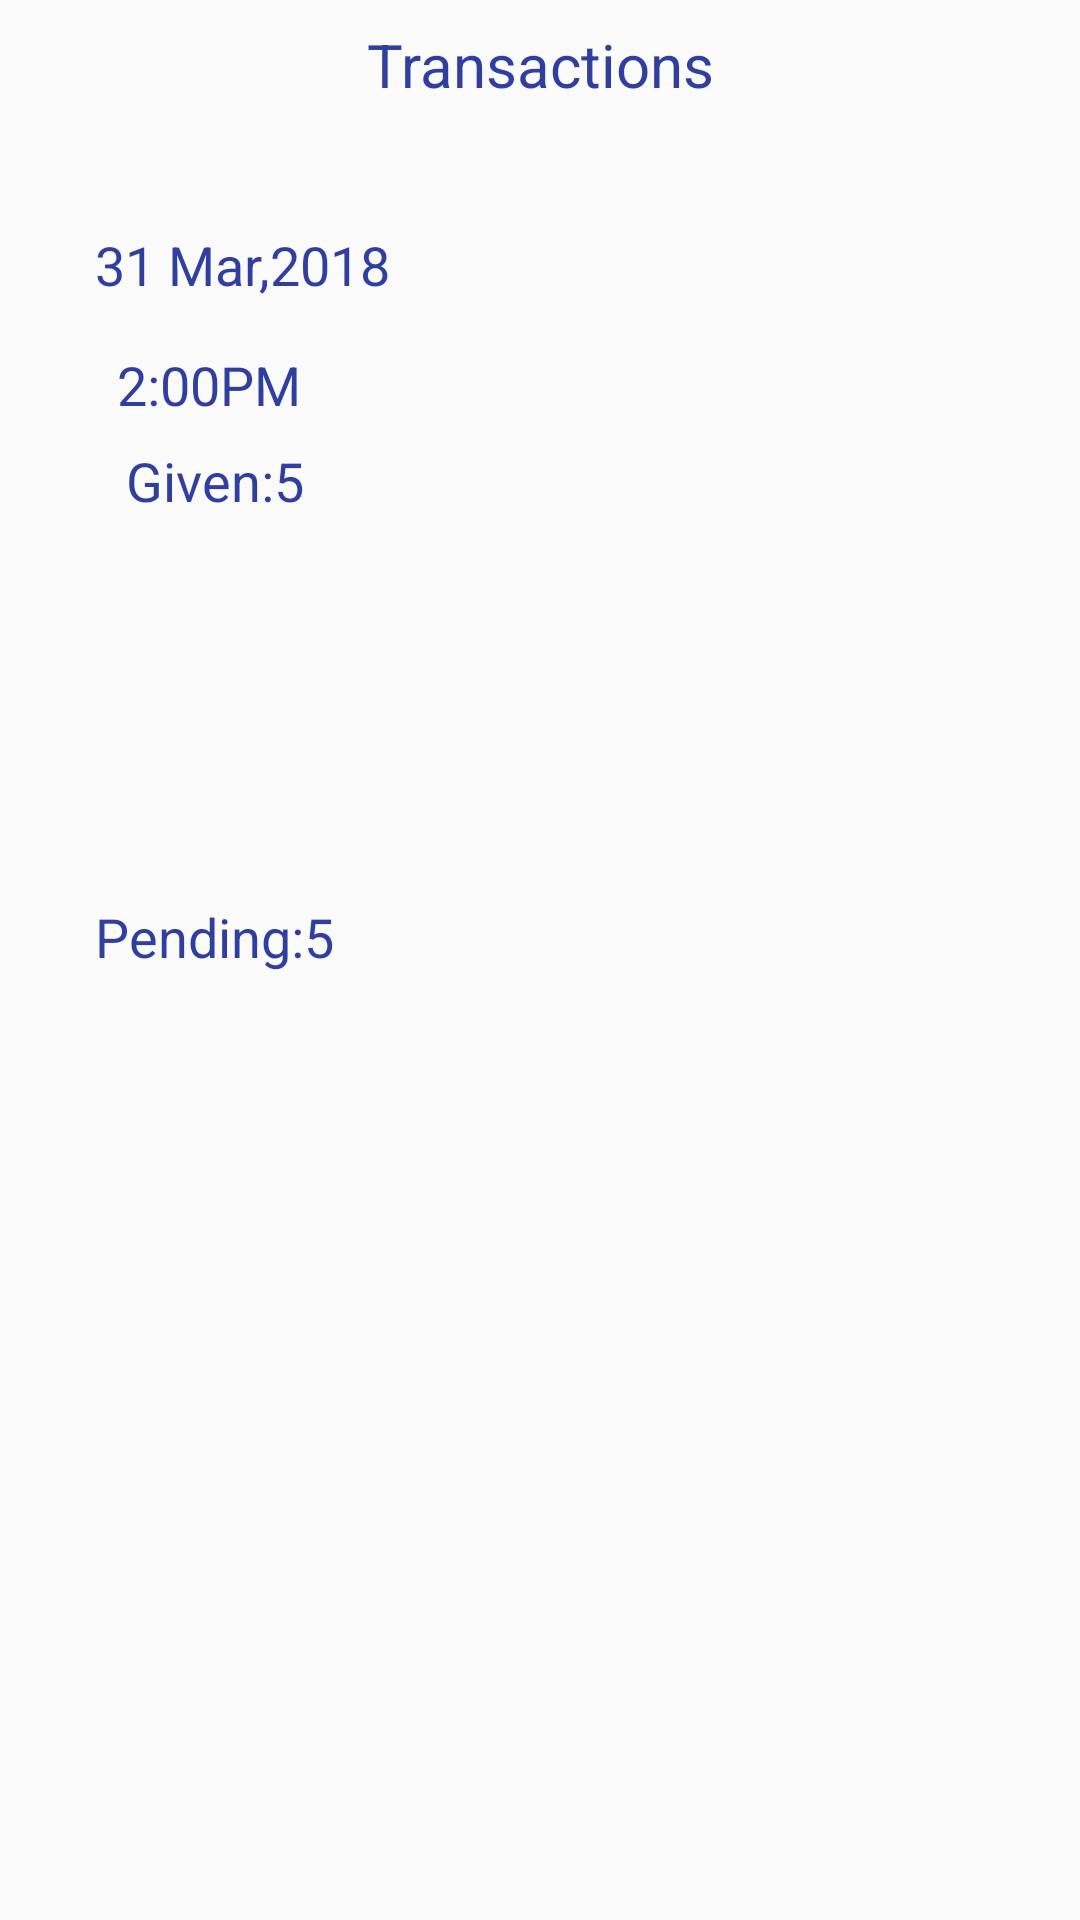

The Android layout XML behind this screen, and the referenced resources:
<!-- AndroidManifest.xml: application theme AppTheme -->
<!-- res/layout/activity_take_clothes.xml -->
<?xml version="1.0" encoding="utf-8"?>
<android.support.constraint.ConstraintLayout xmlns:android="http://schemas.android.com/apk/res/android"
    xmlns:app="http://schemas.android.com/apk/res-auto"
    xmlns:tools="http://schemas.android.com/tools"
    android:background="@mipmap/bggg"
    android:layout_width="match_parent"
    android:layout_height="match_parent"
    tools:context="com.example.hppc.saidrycleanersandlaundary.Take_clothes">

    <TextView
        android:id="@+id/textView19"
        android:layout_width="wrap_content"
        android:layout_height="30dp"
        android:layout_marginEnd="8dp"
        android:layout_marginStart="8dp"
        android:layout_marginTop="68dp"
        android:text="31 Mar,2018"
        android:textSize="18sp"
        app:layout_constraintEnd_toEndOf="parent"
        app:layout_constraintHorizontal_bias="0.097"
        app:layout_constraintStart_toStartOf="parent"
        app:layout_constraintTop_toTopOf="@+id/textView23" />

    <TextView
        android:id="@+id/textView20"
        android:layout_width="wrap_content"
        android:layout_height="26dp"
        android:layout_marginEnd="8dp"
        android:layout_marginStart="8dp"
        android:layout_marginTop="108dp"
        android:text="2:00PM"
        android:textSize="18sp"
        app:layout_constraintEnd_toEndOf="parent"
        app:layout_constraintHorizontal_bias="0.11"
        app:layout_constraintStart_toStartOf="parent"
        app:layout_constraintTop_toTopOf="@+id/textView23" />

    <TextView
        android:id="@+id/textView21"
        android:layout_width="wrap_content"
        android:layout_height="31dp"
        android:layout_marginEnd="8dp"
        android:layout_marginStart="8dp"
        android:layout_marginTop="140dp"
        android:text="Given:5"
        android:textSize="18sp"
        app:layout_constraintEnd_toEndOf="parent"
        app:layout_constraintHorizontal_bias="0.119"
        app:layout_constraintStart_toStartOf="parent"
        app:layout_constraintTop_toTopOf="@+id/textView23" />

    <TextView
        android:id="@+id/textView22"
        android:layout_width="wrap_content"
        android:layout_height="28dp"
        android:layout_marginBottom="312dp"
        android:layout_marginEnd="8dp"
        android:layout_marginStart="8dp"
        android:text="Pending:5"
        android:textAlignment="textStart"
        android:textSize="18sp"
        app:layout_constraintBottom_toBottomOf="parent"
        app:layout_constraintEnd_toEndOf="parent"
        app:layout_constraintHorizontal_bias="0.089"
        app:layout_constraintStart_toStartOf="parent" />

    <TextView
        android:id="@+id/textView23"
        android:layout_width="wrap_content"
        android:layout_height="23dp"
        android:layout_marginEnd="8dp"
        android:layout_marginStart="8dp"
        android:layout_marginTop="8dp"
        android:text="Transactions"
        android:textAlignment="textStart"
        android:textSize="20sp"
        app:layout_constraintEnd_toEndOf="parent"
        app:layout_constraintStart_toStartOf="parent"
        app:layout_constraintTop_toTopOf="parent" />
</android.support.constraint.ConstraintLayout>
<!-- resources referenced by this layout -->
<resources>
  <style name="AppTheme" parent="Theme.AppCompat.Light.DarkActionBar">
          
          <item name="colorPrimary">@color/colorPrimary</item>
          <item name="colorPrimaryDark">@color/colorPrimaryDark</item>
          <item name="colorAccent">@color/colorAccent</item>
          <item name="android:textColor">@color/colorPrimaryDark</item>
          <item name="android:textColorHint">@color/colorText</item>
          <item name="colorControlNormal">@color/colorText</item>
          <item name="colorControlActivated">@color/colorText</item>
  
      </style>
  <color name="colorPrimary">#e69e0f</color>
  <color name="colorPrimaryDark">#303f9f</color>
  <color name="colorAccent">#f64343</color>
  <color name="colorText">#51d8c7</color>
</resources>
